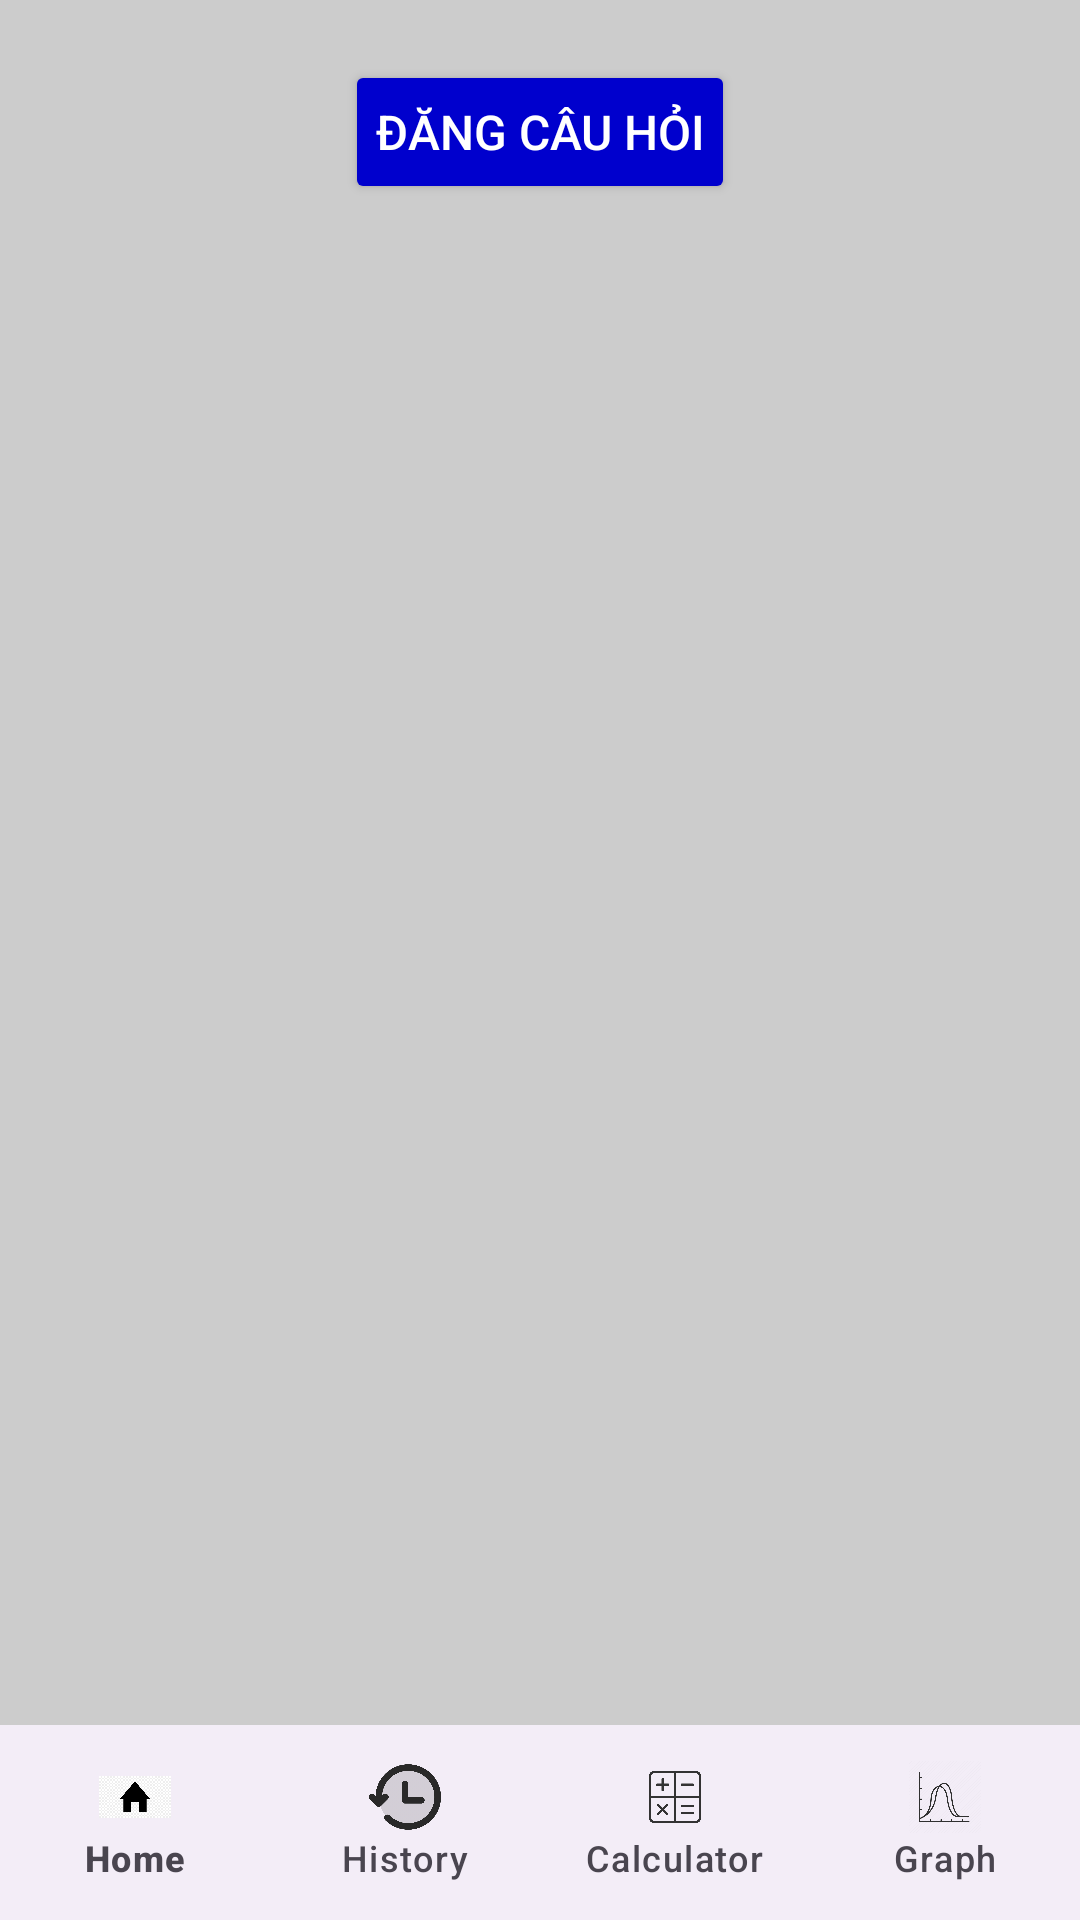

The Android layout XML behind this screen, and the referenced resources:
<!-- AndroidManifest.xml: application theme Theme.Ocr2 -->
<!-- res/layout/activity_forum.xml -->
<?xml version="1.0" encoding="utf-8"?>
<RelativeLayout xmlns:android="http://schemas.android.com/apk/res/android"
    xmlns:tools="http://schemas.android.com/tools"
    android:layout_width="match_parent"
    android:layout_height="match_parent"
    android:orientation="vertical"
    android:background="#CCCCCC"
    xmlns:app="http://schemas.android.com/apk/res-auto"
    tools:context=".Forum">

    <Button
        android:id="@+id/buttonCreatePost"
        android:layout_width="wrap_content"
        android:layout_height="wrap_content"
        android:text="Đăng câu hỏi"
        android:layout_centerHorizontal="true"
        android:layout_marginTop="20dp"
        android:backgroundTint="#0000CD"
        android:textColor="#FFFFFF"
        android:padding="10dp"
        android:textSize="16sp"
        android:layout_marginBottom="20dp" />

    <androidx.recyclerview.widget.RecyclerView
        android:id="@+id/recyclerViewPosts"
        android:layout_width="match_parent"
        android:layout_height="wrap_content"
        android:layout_below="@id/buttonCreatePost"
        android:layout_margin="16dp"
        android:padding="16dp"
        android:scrollbars="vertical" />

    <com.google.android.material.bottomnavigation.BottomNavigationView
        android:id="@+id/bottom_navigation"
        android:layout_width="match_parent"
        android:layout_height="65dp"
        android:layout_alignParentBottom="true"
        app:itemIconTint="@color/bottom_nav_item_color"
        app:itemTextColor="@color/bottom_nav_item_color"
        app:labelVisibilityMode="labeled"
        app:menu="@menu/bottom_navigation_menu" />

</RelativeLayout>
<!-- resources referenced by this layout -->
<resources>
  <style name="Theme.Ocr2" parent="Base.Theme.Ocr2" />
  <style name="Base.Theme.Ocr2" parent="Theme.Material3.DayNight.NoActionBar">
          
          
      </style>
</resources>
